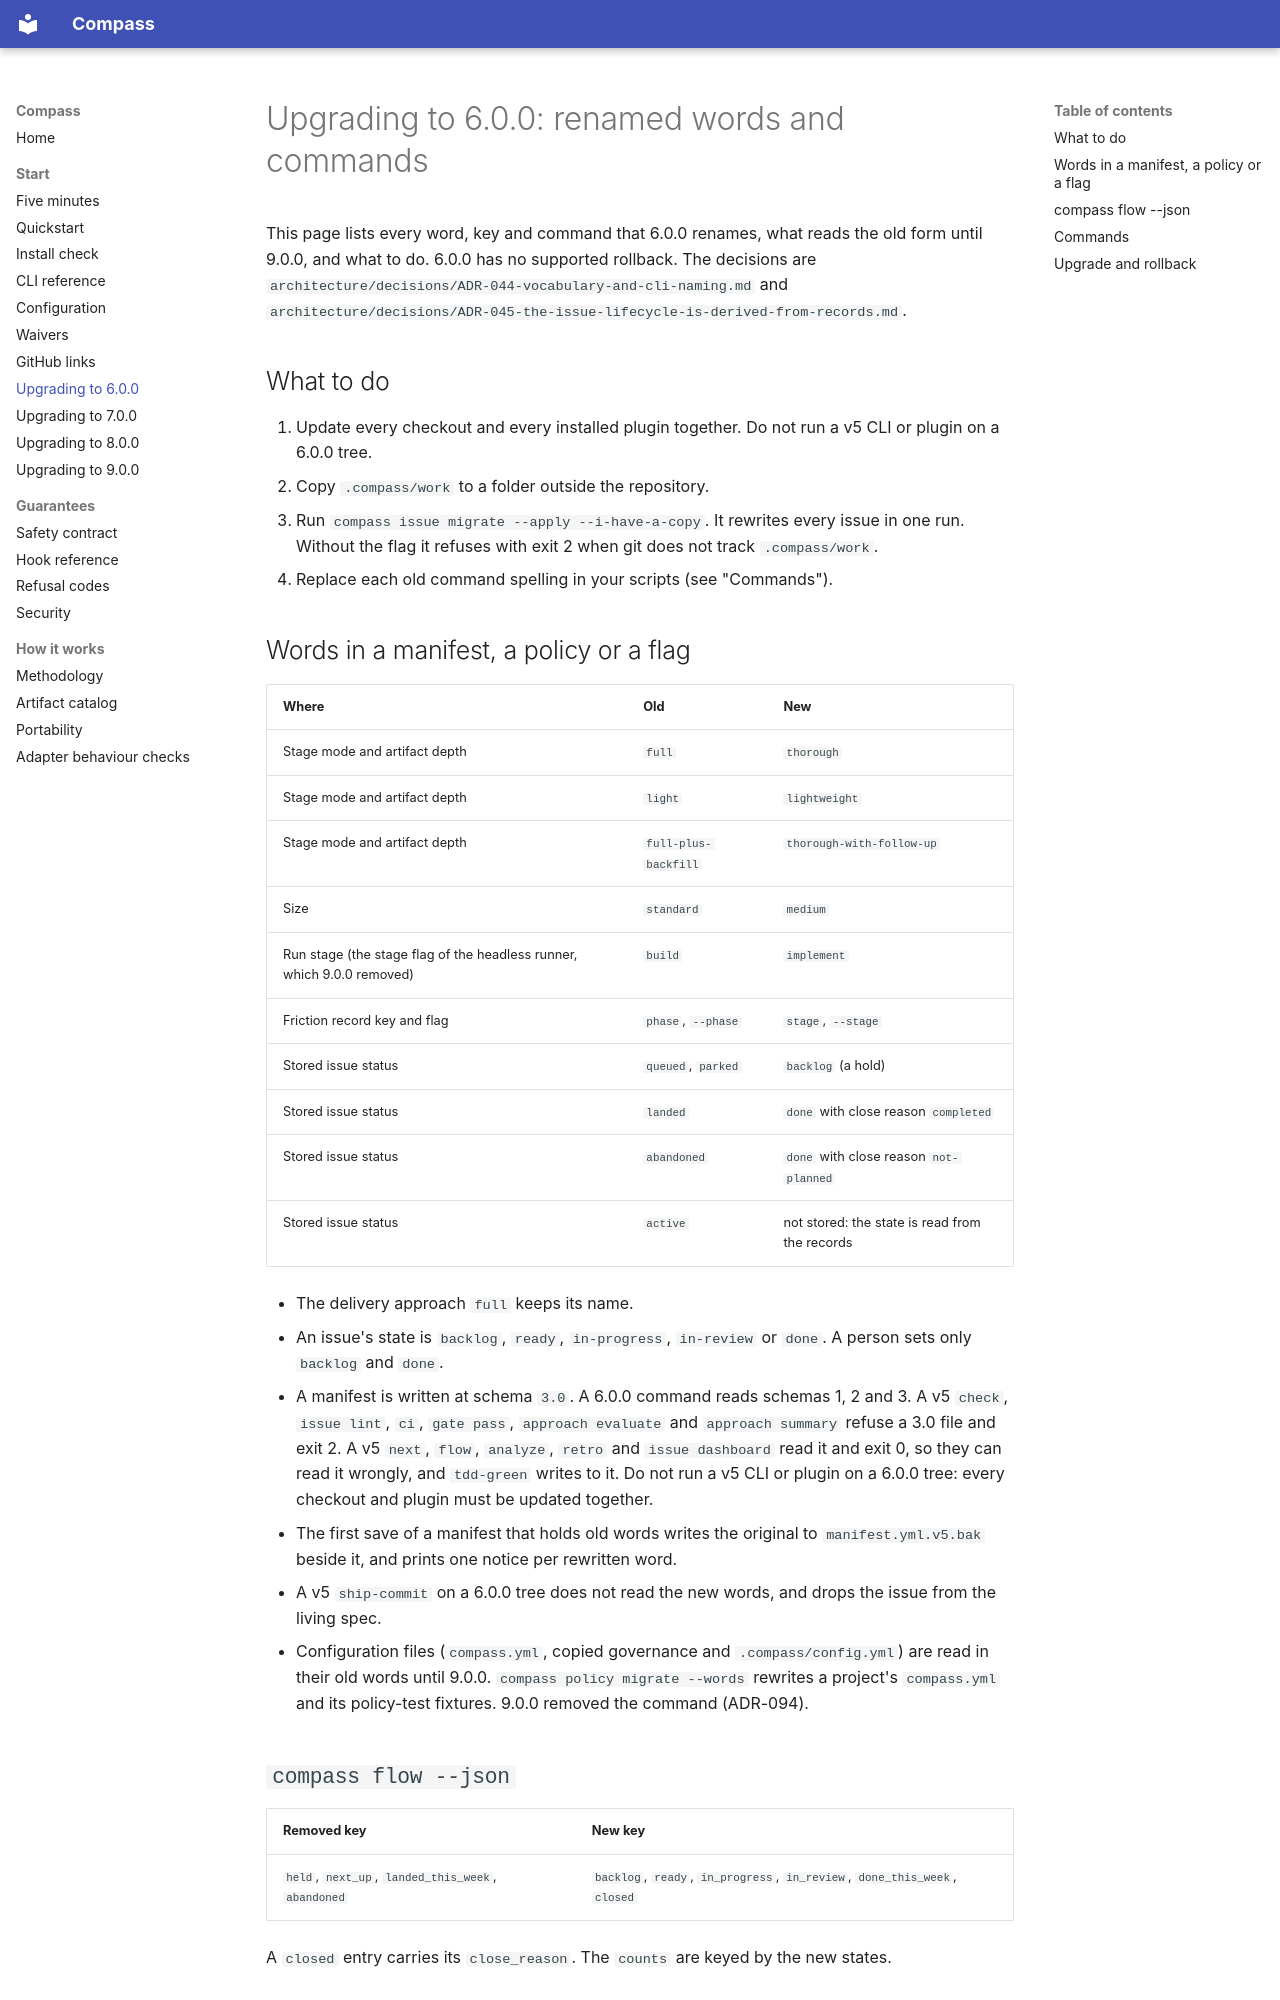

repository: ayeo-io/compass · page: upgrade-6-0-0/index.html · generator: mkdocs

# Upgrading to 6.0.0: renamed words and commands

This page lists every word, key and command that 6.0.0 renames, what reads the old form until 9.0.0, and what to do. 6.0.0 has no supported rollback. The decisions are `architecture/decisions/ADR-044-vocabulary-and-cli-naming.md` and `architecture/decisions/ADR-045-the-issue-lifecycle-is-derived-from-records.md`.

## What to do

1. Update every checkout and every installed plugin together. Do not run a v5 CLI or plugin on a 6.0.0 tree.
2. Copy `.compass/work` to a folder outside the repository.
3. Run `compass issue migrate --apply --i-have-a-copy`. It rewrites every issue in one run. Without the flag it refuses with exit 2 when git does not track `.compass/work`.
4. Replace each old command spelling in your scripts (see "Commands").

## Words in a manifest, a policy or a flag

| Where | Old | New |
|---|---|---|
| Stage mode and artifact depth | `full` | `thorough` |
| Stage mode and artifact depth | `light` | `lightweight` |
| Stage mode and artifact depth | `full-plus-backfill` | `thorough-with-follow-up` |
| Size | `standard` | `medium` |
| Run stage (the stage flag of the headless runner, which 9.0.0 removed) | `build` | `implement` |
| Friction record key and flag | `phase`, `--phase` | `stage`, `--stage` |
| Stored issue status | `queued`, `parked` | `backlog` (a hold) |
| Stored issue status | `landed` | `done` with close reason `completed` |
| Stored issue status | `abandoned` | `done` with close reason `not-planned` |
| Stored issue status | `active` | not stored: the state is read from the records |

- The delivery approach `full` keeps its name.
- An issue's state is `backlog`, `ready`, `in-progress`, `in-review` or `done`. A person sets only `backlog` and `done`.
- A manifest is written at schema `3.0`. A 6.0.0 command reads schemas 1, 2 and 3. A v5 `check`, `issue lint`, `ci`, `gate pass`, `approach evaluate` and `approach summary` refuse a 3.0 file and exit 2. A v5 `next`, `flow`, `analyze`, `retro` and `issue dashboard` read it and exit 0, so they can read it wrongly, and `tdd-green` writes to it. Do not run a v5 CLI or plugin on a 6.0.0 tree: every checkout and plugin must be updated together.
- The first save of a manifest that holds old words writes the original to `manifest.yml.v5.bak` beside it, and prints one notice per rewritten word.
- A v5 `ship-commit` on a 6.0.0 tree does not read the new words, and drops the issue from the living spec.
- Configuration files (`compass.yml`, copied governance and `.compass/config.yml`) are read in their old words until 9.0.0. `compass policy migrate --words` rewrites a project's `compass.yml` and its policy-test fixtures. 9.0.0 removed the command (ADR-094).
